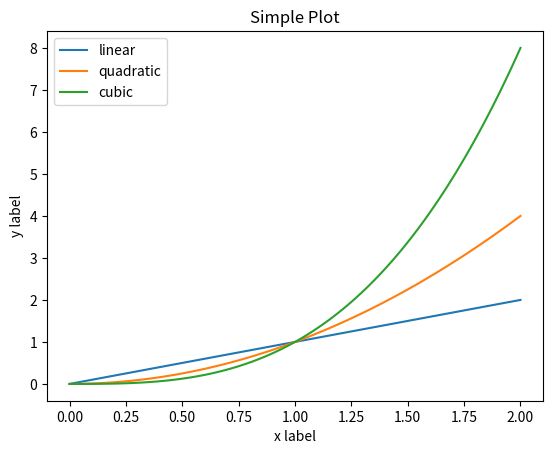
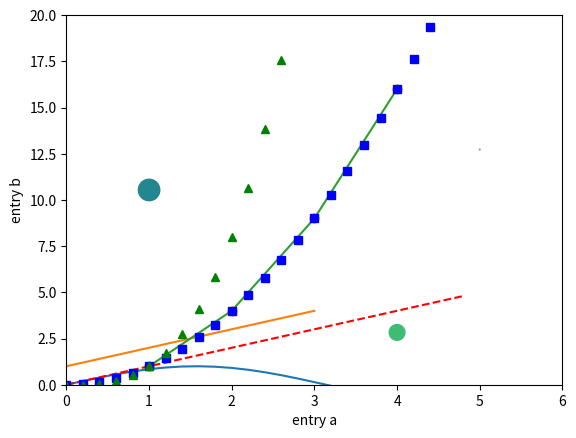
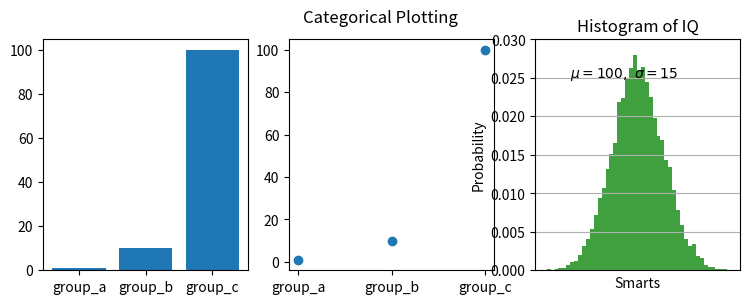
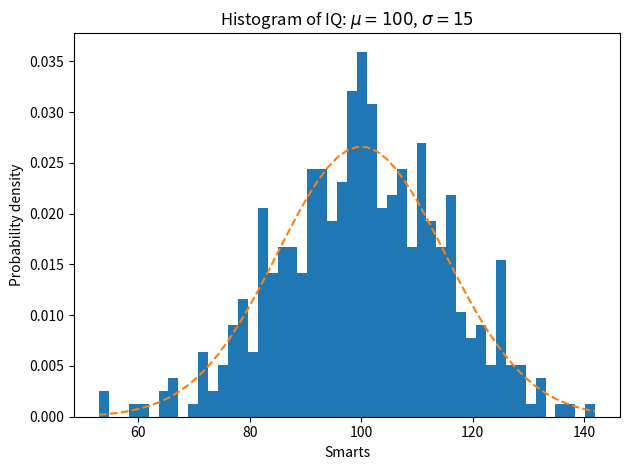
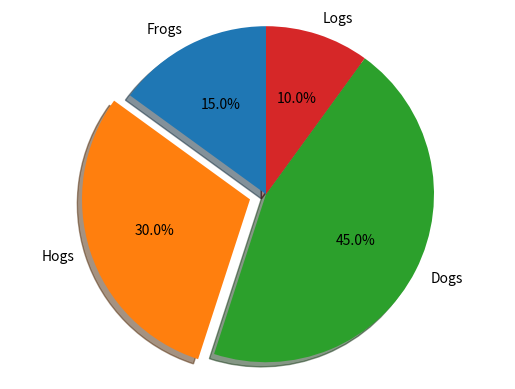

Python code for these plots, in order:
import matplotlib.pyplot as plt 
import numpy as np
x = np.linspace(0, 2, 100)

plt.plot(x, x, label='linear')
plt.plot(x, x**2, label='quadratic')
plt.plot(x, x**3, label='cubic')

plt.xlabel('x label')
plt.ylabel('y label')

plt.title("Simple Plot")

plt.legend()

plt.show()
x = np.arange(0, 10, 0.2)
y = np.sin(x)
fig, ax = plt.subplots()
ax.plot(x, y)
plt.show()
plt.plot([1, 2, 3, 4])
plt.ylabel('some numbers')
plt.show()
plt.plot([1, 2, 3, 4], [1, 4, 9, 16])
plt.show()
plt.plot([1, 2, 3, 4], [1, 4, 9, 16], 'ro')
plt.axis([0, 6, 0, 20])
plt.show()
t = np.arange(0., 5., 0.2)

# red dashes, blue squares and green triangles
plt.plot(t, t, 'r--', t, t**2, 'bs', t, t**3, 'g^')
plt.show()
data = {'a': np.arange(50),
        'c': np.random.randint(0, 50, 50),
        'd': np.random.randn(50)}
data['b'] = data['a'] + 10 * np.random.randn(50)
data['d'] = np.abs(data['d']) * 100

plt.scatter('a', 'b', c='c', s='d', data=data)
plt.xlabel('entry a')
plt.ylabel('entry b')
plt.show()
names = ['group_a', 'group_b', 'group_c']
values = [1, 10, 100]

plt.figure(figsize=(9, 3))

plt.subplot(131)
plt.bar(names, values)
plt.subplot(132)
plt.scatter(names, values)
plt.subplot(133)
plt.plot(names, values)
plt.suptitle('Categorical Plotting')
plt.show()
mu, sigma = 100, 15
x = mu + sigma * np.random.randn(10000)

# the histogram of the data
n, bins, patches = plt.hist(x, 50, density=1, facecolor='g', alpha=0.75)


plt.xlabel('Smarts')
plt.ylabel('Probability')
plt.title('Histogram of IQ')
plt.text(60, .025, r'$\mu=100,\ \sigma=15$')
plt.axis([40, 160, 0, 0.03])
plt.grid(True)
plt.show()
np.random.seed(19680801)

# example data
mu = 100  # mean of distribution
sigma = 15  # standard deviation of distribution
x = mu + sigma * np.random.randn(437)

num_bins = 50

fig, ax = plt.subplots()

# the histogram of the data
n, bins, patches = ax.hist(x, num_bins, density=1)

# add a 'best fit' line
y = ((1 / (np.sqrt(2 * np.pi) * sigma)) *
     np.exp(-0.5 * (1 / sigma * (bins - mu))**2))
ax.plot(bins, y, '--')
ax.set_xlabel('Smarts')
ax.set_ylabel('Probability density')
ax.set_title(r'Histogram of IQ: $\mu=100$, $\sigma=15$')

# Tweak spacing to prevent clipping of ylabel
fig.tight_layout()
plt.show()
labels = 'Frogs', 'Hogs', 'Dogs', 'Logs'
sizes = [15, 30, 45, 10]
explode = (0, 0.1, 0, 0)  # only "explode" the 2nd slice (i.e. 'Hogs')

fig1, ax1 = plt.subplots()
ax1.pie(sizes, explode=explode, labels=labels, autopct='%1.1f%%',
        shadow=True, startangle=90)
ax1.axis('equal')  # Equal aspect ratio ensures that pie is drawn as a circle.

plt.show()